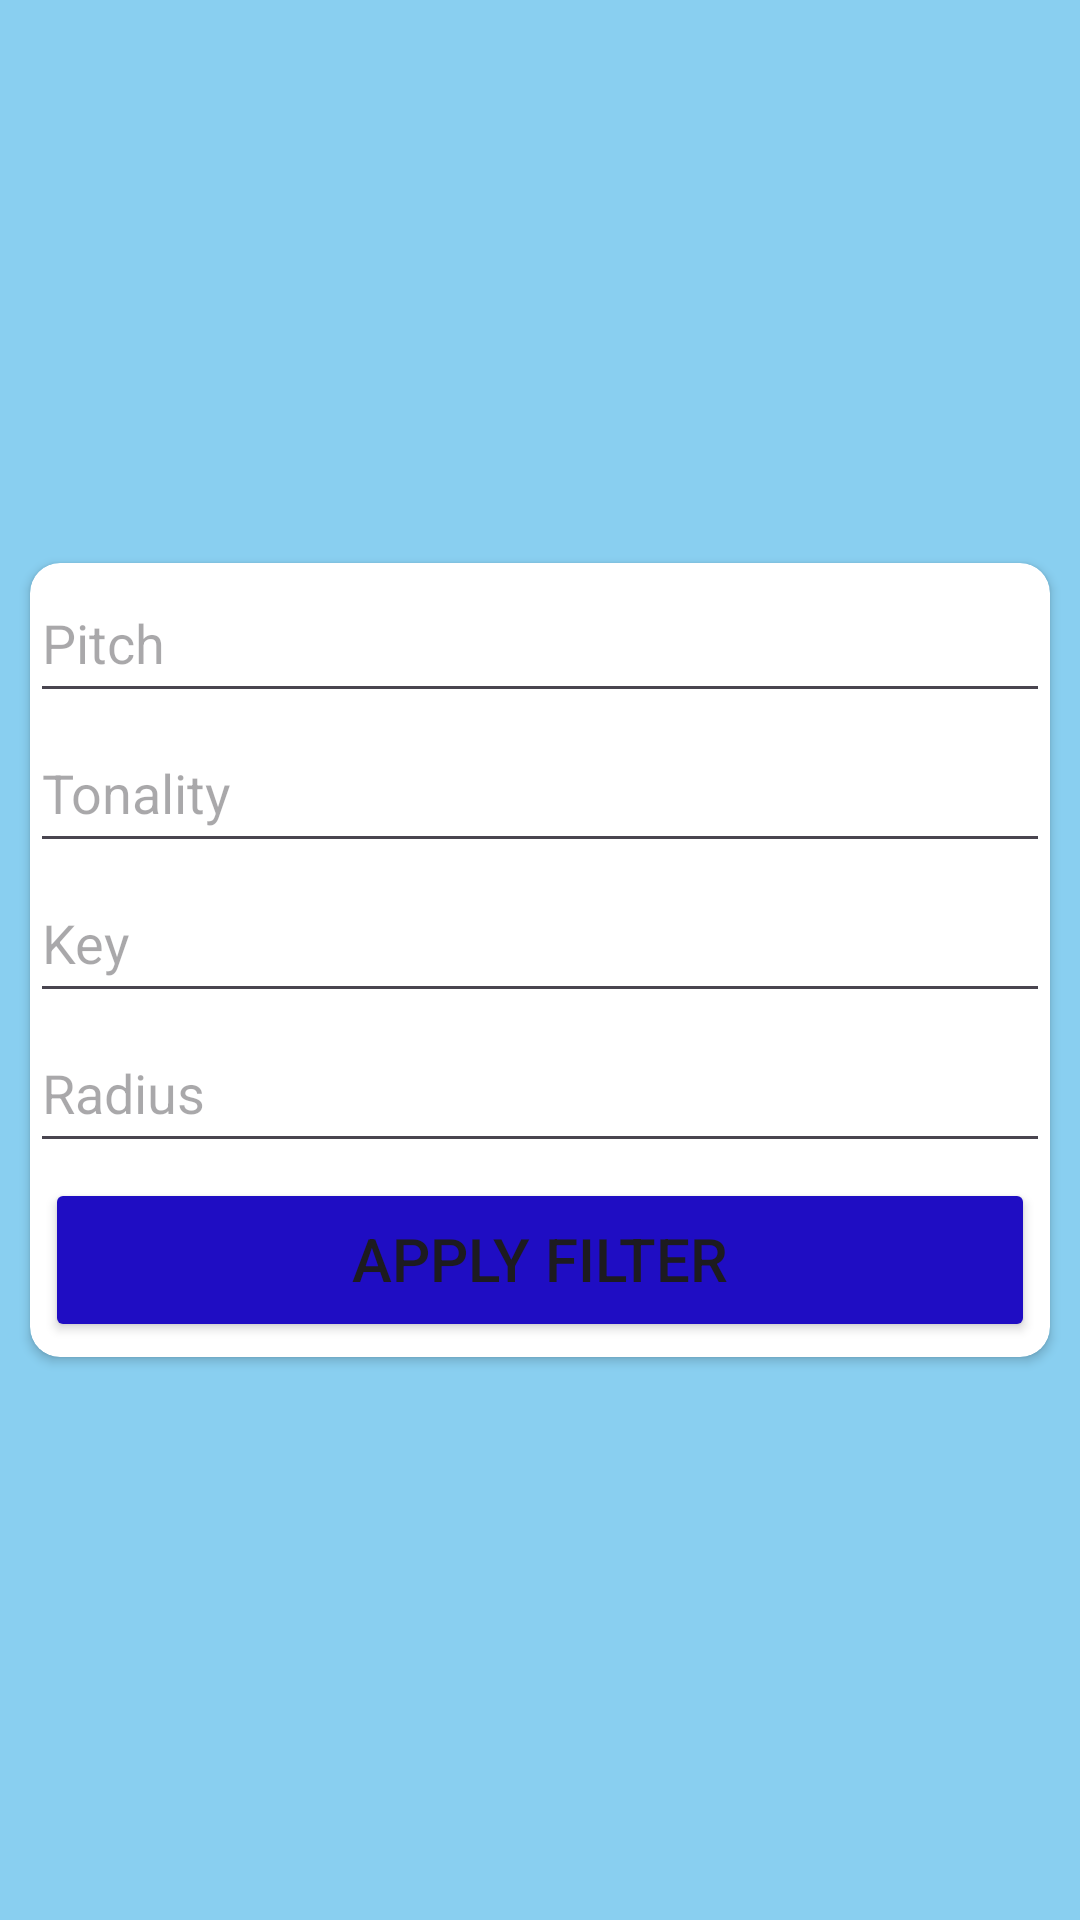

Layout XML and referenced resources for this Android screen:
<!-- AndroidManifest.xml: application theme Theme.WildRiff -->
<!-- res/layout/fragment_home_filter.xml -->
<?xml version="1.0" encoding="utf-8"?>
<FrameLayout xmlns:android="http://schemas.android.com/apk/res/android"
    xmlns:tools="http://schemas.android.com/tools"
    xmlns:app="http://schemas.android.com/apk/res-auto"
    android:layout_width="match_parent"
    android:layout_height="match_parent"
    android:orientation="vertical"
    android:background="@color/babyblue"
    tools:context=".HomeFilterFragment">

    <androidx.cardview.widget.CardView
        android:layout_width="match_parent"
        android:layout_height="wrap_content"
        android:padding="10dp"
        android:layout_margin="10dp"
        android:layout_gravity="center"
        app:cardCornerRadius="10dp">
        <LinearLayout
            android:layout_width="match_parent"
            android:layout_height="match_parent"
            android:orientation="vertical">
        <EditText
            android:id="@+id/editViewPitch"
            android:layout_width="match_parent"
            android:layout_height="50dp"
            android:hint="@string/hint_pitch"
            android:textColor="@color/black"/>
        <EditText
            android:id="@+id/editViewTonality"
            android:layout_width="match_parent"
            android:layout_height="50dp"
            android:hint="@string/hint_tonality"
            android:textColor="@color/black"/>
        <EditText
            android:id="@+id/editViewKey"
            android:layout_width="match_parent"
            android:layout_height="50dp"
            android:hint="@string/hint_key"
            android:textColor="@color/black"/>
        <EditText
            android:id="@+id/editViewRadius"
            android:layout_width="match_parent"
            android:layout_height="50dp"
            android:hint="@string/hint_radius"
            android:textColor="@color/black"/>
            <Button
                android:id="@+id/buttonApplyFilter"
                android:layout_width="match_parent"
                android:layout_height="wrap_content"
                android:text="@string/btn_apply_filter"
                android:textSize="20sp"
                android:elegantTextHeight="true"
                android:layout_margin="5dp"
                android:elevation="30dp"
                android:backgroundTint="@color/blue"/>
    </LinearLayout>

    </androidx.cardview.widget.CardView>

</FrameLayout>
<!-- resources referenced by this layout -->
<resources>
  <color name="babyblue">#89CFF0</color>
  <color name="black">#FF000000</color>
  <color name="blue">#1F0DC3</color>
  <string name="btn_apply_filter">Apply filter</string>
  <string name="hint_key">Key</string>
  <string name="hint_pitch">Pitch</string>
  <string name="hint_radius">Radius</string>
  <string name="hint_tonality">Tonality</string>
  <style name="Theme.WildRiff" parent="Base.Theme.WildRiff" />
  <style name="Base.Theme.WildRiff" parent="Theme.Material3.DayNight.NoActionBar">
          
          
      </style>
</resources>
